Labelled photos from "Images", an image-classification folder in Jarrett-Blair/Intro-to-CV-for-Ecologists. The possible labels are: Brachinus alternans, Brachinus cyanochroaticus, Calathus advena, Carabus maeander maeander, Carabus nemoralis nemoralis, Chlaenius aestivus, Cicindela punctulata, Cyclotrachelus furtivus, Cyclotrachelus torvus, Discoderus parallelus, Discoderus robustus, Euryderus grossus, Pasimachus californicus, Pasimachus elongatus, Pasimachus strenuus, Pasimachus subsulcatus, Patrobus lecontei, Poecilus lucublandus, Pterostichus corvinus, Pterostichus melanarius melanarius, Pterostichus novus, Pterostichus stygicus, Scarites subterraneus, Selenophorus planipennis, Synuchus impunctatus.

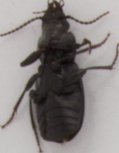
Label: Brachinus cyanochroaticus

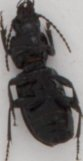
Label: Pterostichus corvinus

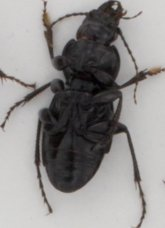
Label: Cyclotrachelus torvus

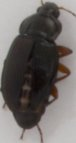
Label: Poecilus lucublandus

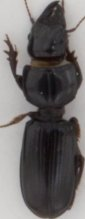
Label: Scarites subterraneus

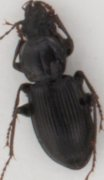
Label: Pterostichus stygicus
